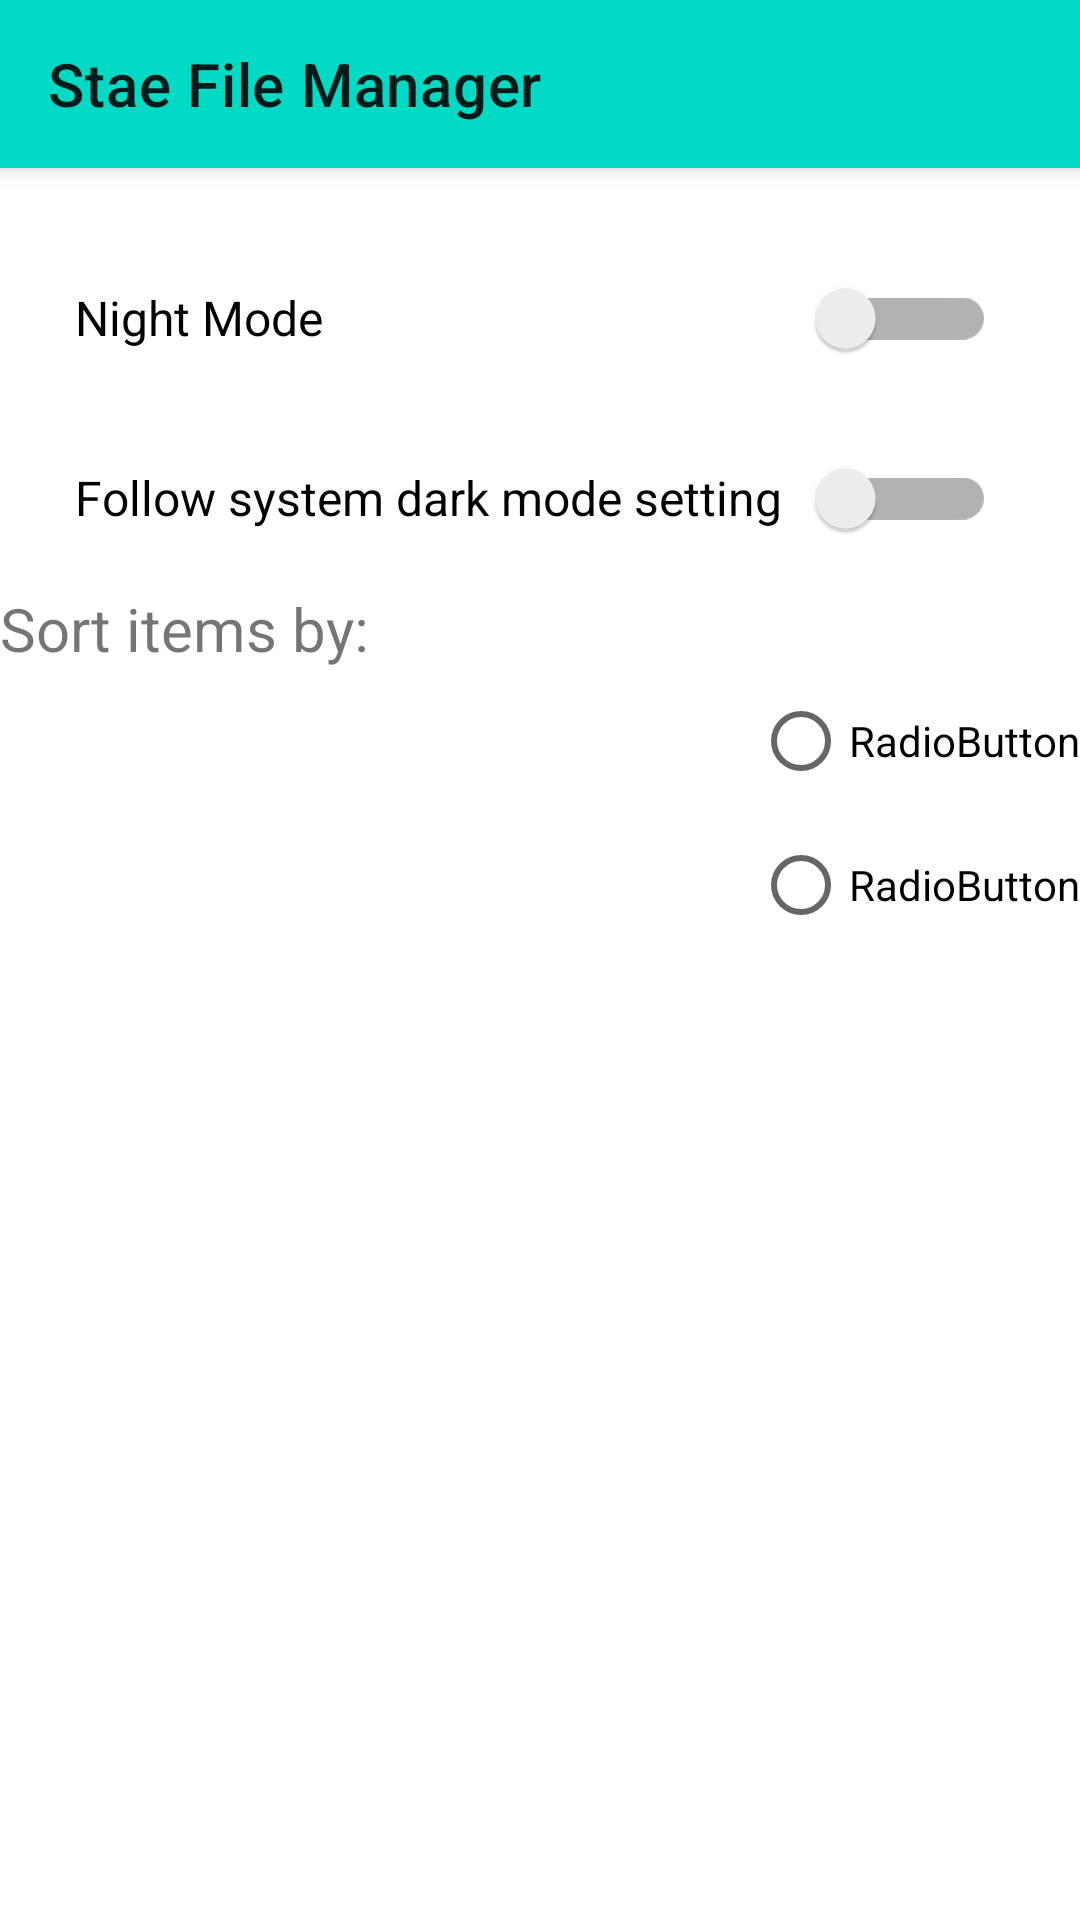

Reconstruct the res/layout file that produces this screen, plus the resources it refers to.
<!-- AndroidManifest.xml: application theme Theme.StaeFileManager -->
<!-- res/layout/activity_settings.xml -->
<?xml version="1.0" encoding="utf-8"?>
<androidx.constraintlayout.widget.ConstraintLayout xmlns:android="http://schemas.android.com/apk/res/android"
    xmlns:app="http://schemas.android.com/apk/res-auto"
    xmlns:tools="http://schemas.android.com/tools"
    android:layout_width="match_parent"
    android:layout_height="match_parent"
    tools:context=".SettingsActivity">

    <androidx.appcompat.widget.Toolbar
        android:id="@+id/toolbar2"
        android:layout_width="match_parent"
        android:layout_height="wrap_content"
        android:background="?attr/colorPrimary"
        android:elevation="4dp"
        android:minHeight="?attr/actionBarSize"
        android:theme="?attr/actionBarTheme"
        app:layout_constraintLeft_toLeftOf="parent"
        app:layout_constraintRight_toRightOf="parent"
        app:layout_constraintTop_toTopOf="parent"
        app:title="@string/app_name" />

    <androidx.core.widget.NestedScrollView
        android:id="@+id/settingsScroll"
        android:layout_width="0dp"
        android:layout_height="0dp"
        app:layout_constraintBottom_toBottomOf="parent"
        app:layout_constraintLeft_toLeftOf="parent"
        app:layout_constraintRight_toRightOf="parent"
        app:layout_constraintTop_toBottomOf="@id/toolbar2">

        <LinearLayout
            android:layout_width="match_parent"
            android:layout_height="wrap_content"
            android:orientation="vertical">

            <androidx.appcompat.widget.SwitchCompat
                android:id="@+id/nightSwitch"
                android:layout_width="match_parent"
                android:layout_height="50dp"
                android:layout_marginLeft="25dp"
                android:layout_marginTop="25dp"
                android:layout_marginRight="28dp"
                android:layout_marginBottom="5dp"
                android:text="Night Mode"
                android:textSize="16sp"
                app:switchMinWidth="60dp" />

            <androidx.appcompat.widget.SwitchCompat
                android:id="@+id/systemNightSwitch"
                android:layout_width="match_parent"
                android:layout_height="50dp"
                android:layout_marginLeft="25dp"
                android:layout_marginTop="5dp"
                android:layout_marginRight="28dp"
                android:layout_marginBottom="5dp"
                android:text="Follow system dark mode setting"
                android:textSize="16sp"
                app:switchMinWidth="60dp" />

            <TextView
                android:id="@+id/textView2"
                android:layout_width="match_parent"
                android:layout_height="wrap_content"
                android:layout_weight="1"
                android:text="Sort items by:"
                android:textSize="20sp" />

            <RadioGroup
                android:layout_width="match_parent"
                android:layout_height="match_parent"
                android:layout_weight="1"
                android:gravity="right">

                <RadioButton
                    android:id="@+id/radioButton"
                    android:layout_width="wrap_content"
                    android:layout_height="wrap_content"
                    android:text="RadioButton" />

                <RadioButton
                    android:id="@+id/radioButton2"
                    android:layout_width="wrap_content"
                    android:layout_height="wrap_content"
                    android:text="RadioButton" />
            </RadioGroup>

        </LinearLayout>
    </androidx.core.widget.NestedScrollView>
</androidx.constraintlayout.widget.ConstraintLayout>
<!-- resources referenced by this layout -->
<resources>
  <string name="app_name">Stae File Manager</string>
  <style name="Theme.StaeFileManager" parent="Theme.MaterialComponents.DayNight.NoActionBar">
          
          <item name="colorPrimary">@color/teal_200</item>
          <item name="colorPrimaryVariant">@color/teal_700</item>
          <item name="colorOnPrimary">@color/black</item>
          
          <item name="colorSecondary">@color/teal_200</item>
          <item name="colorSecondaryVariant">@color/teal_700</item>
          <item name="colorOnSecondary">@color/black</item>
          
          <item name="android:statusBarColor" tools:targetApi="l">?attr/colorPrimaryVariant</item>
          
          <item name="backgroundColor">#eeeeee</item>
          <item name="cardBackgroundColor">#ffffff</item>
          <item name="iconColor">#666666</item>
          <item name="detailTextColor">#666666</item>
      </style>
  <color name="teal_200">#FF03DAC5</color>
  <color name="teal_700">#FF018786</color>
  <color name="black">#FF000000</color>
</resources>
